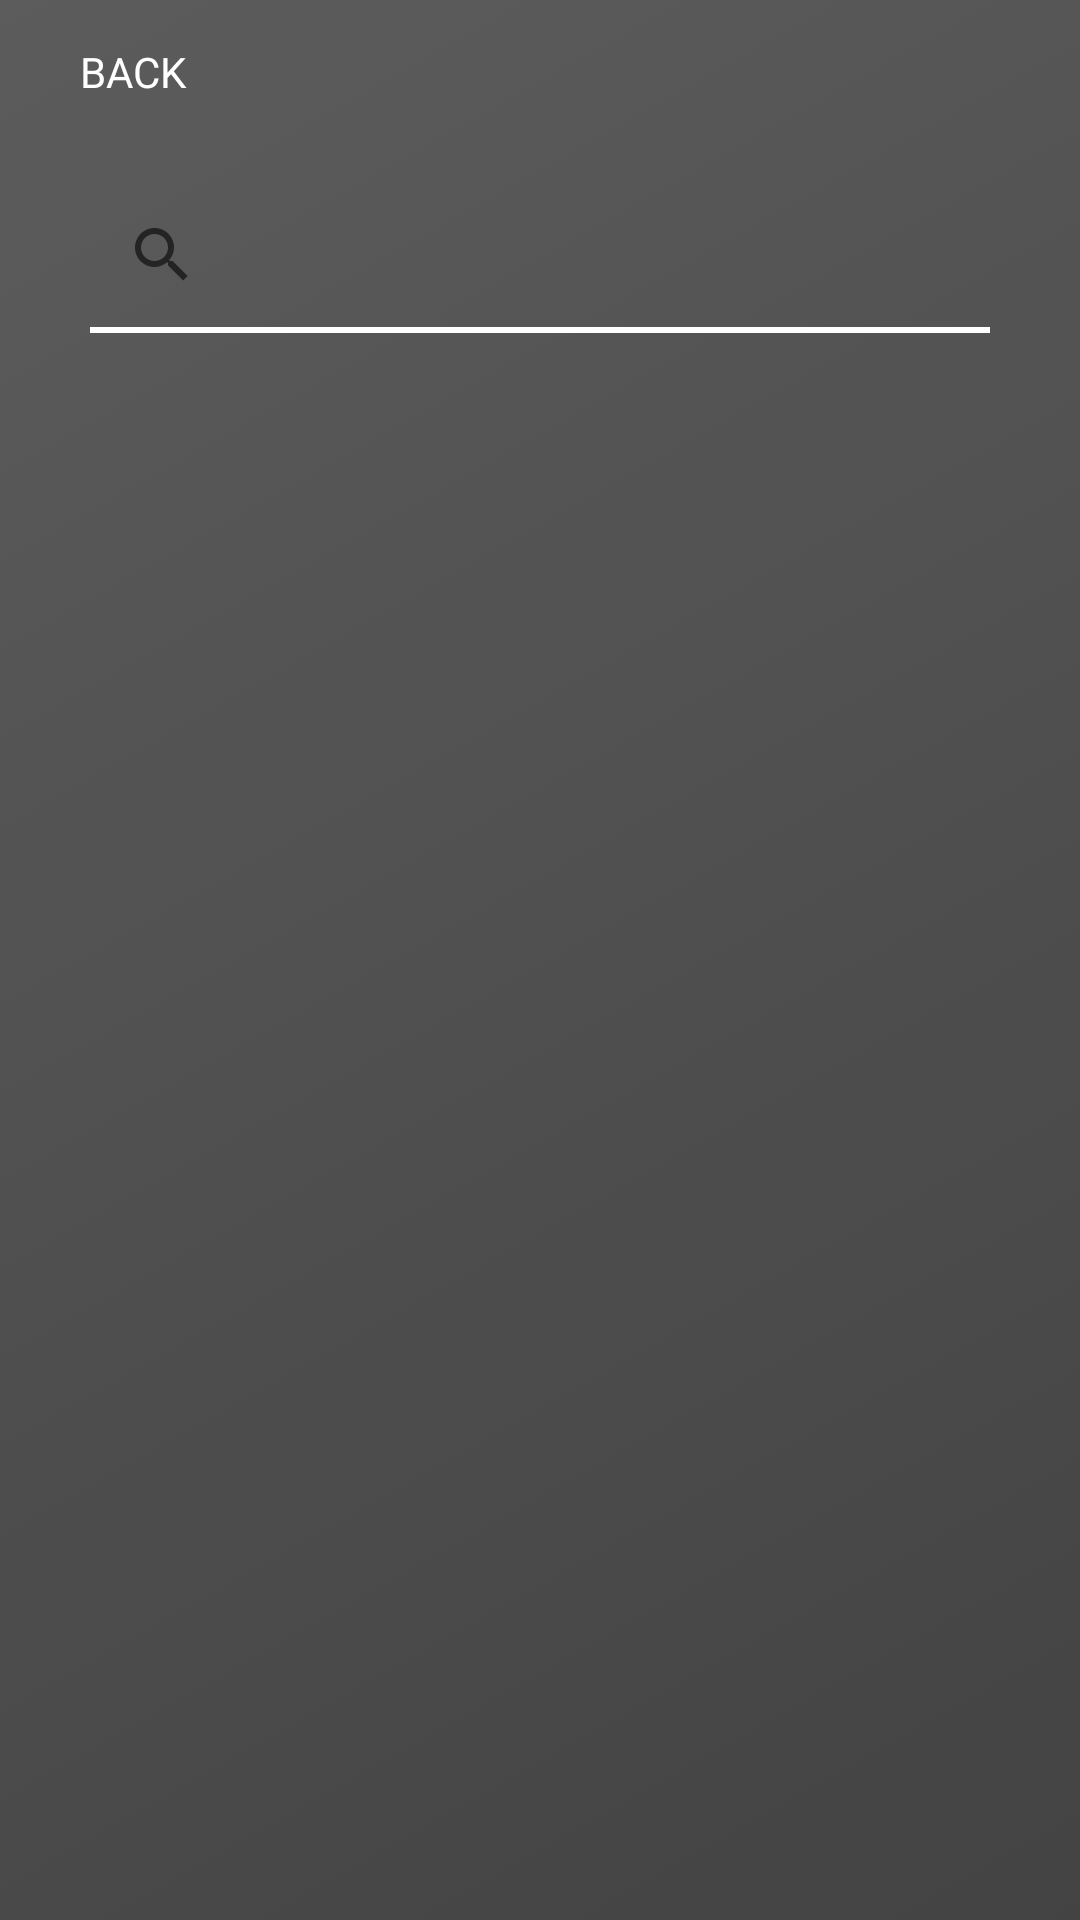

Here is an Android app screen rendered from its layout file. Give the layout XML and the strings, colors and styles it references.
<!-- AndroidManifest.xml: application theme AppTheme -->
<!-- res/layout/addcard.xml -->
<?xml version="1.0" encoding="utf-8"?>
<RelativeLayout
    xmlns:android="http://schemas.android.com/apk/res/android"
    xmlns:app="http://schemas.android.com/apk/res-auto"
    xmlns:tools="http://schemas.android.com/tools"
    android:layout_width="match_parent"
    android:layout_height="match_parent"
    android:background="@drawable/background_gradient"
    android:orientation="vertical"
    tools:context="com.bitprofit.mono.bitprofit.MainActivity">


    <android.support.v7.widget.SearchView
        android:id="@id/search_search"
        android:layout_width="300dp"
        android:layout_height="wrap_content"
        android:layout_below="@+id/search_back"
        android:layout_centerHorizontal="true"
        android:layout_marginTop="13dp"
        app:defaultQueryHint="Search Currency"
        app:divider="@color/font">

    </android.support.v7.widget.SearchView>

    <View
        android:id="@+id/search_line"
        android:layout_width="300dp"
        android:layout_height="2dp"
        android:layout_below="@+id/search_search"
        android:layout_centerHorizontal="true"
        android:background="@color/font"/>

    <Button
        android:id="@+id/search_back"
        android:layout_width="wrap_content"
        android:layout_height="wrap_content"
        android:layout_alignParentLeft="true"
        android:layout_alignParentStart="true"
        android:layout_alignParentTop="true"
        android:background="@color/opaque"
        android:fontFamily="@font/roboto_light"
        android:text="BACK"
        android:textColor="@color/font"/>
</RelativeLayout>
<!-- resources referenced by this layout -->
<resources>
  <color name="font">#ffffff</color>
  <color name="opaque">#00ffffff</color>
  <!-- drawable background_gradient (drawable) -->
  <selector xmlns:android="http://schemas.android.com/apk/res/android">
  <item>
      <shape>
          <gradient
              android:angle="135"
              android:endColor="@color/background_gradient_end"
              android:startColor="@color/background_gradient_start"
              android:type="linear" />
      </shape>
  </item>
  </selector>
  <style name="AppTheme" parent="Theme.AppCompat.Light.NoActionBar">
          
          <item name="colorPrimary">@color/colorPrimary</item>
          <item name="colorPrimaryDark">@color/colorPrimaryDark</item>
          <item name="colorAccent">@color/colorAccent</item>
          <item name="android:editTextColor">@color/font</item>
          <item name="android:textColorHint">@color/font_opaque</item>
      </style>
  <color name="background_gradient_end">#5c5c5c</color>
  <color name="background_gradient_start">#434343</color>
  <color name="colorPrimary">#3F51B5</color>
  <color name="colorPrimaryDark">#303F9F</color>
  <color name="colorAccent">#0bceff</color>
  <color name="font_opaque">#b4ffffff</color>
</resources>
